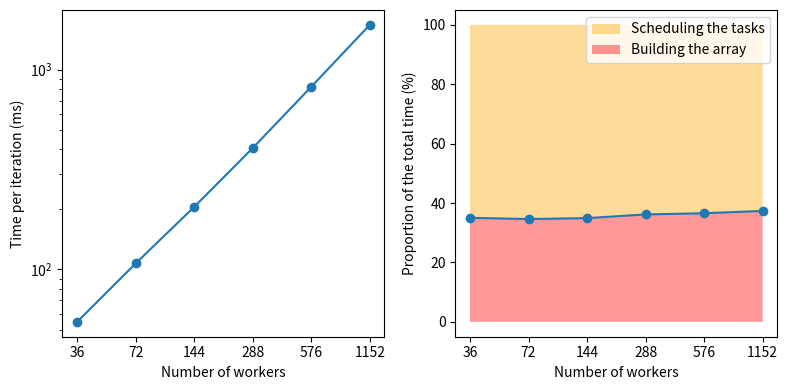

Write Python code to recreate this figure.
from matplotlib import pyplot as plt
import matplotlib.ticker

data = """36 19.1283917427063 54.62046146392822
72 37.082438468933105 107.1160101890564
144 71.81367874145508 205.5645251274109
288 146.49715900421143 405.048725605011
576 300.103862285614 820.530059337616
1152 625.9033441543579 1676.0836482048035"""

xs, ys1, ys2 = [], [], []

for line in data.split("\n"):
    x, y1, y2 = map(float, line.split(" "))

    xs.append(x)
    ys1.append(y1)
    ys2.append(y2)

fig, (ax1, ax2) = plt.subplots(1, 2, figsize=(8, 4))

# Total time per iteration
ax1.set_xlabel("Number of workers")
ax1.set_ylabel("Time per iteration (ms)")

ax1.set_xscale("log")
ax1.set_yscale("log")

ax1.get_xaxis().set_major_formatter(matplotlib.ticker.ScalarFormatter())
ax1.get_xaxis().minorticks_off()
ax1.set_xticks(xs)

ax1.plot(xs, ys2)
ax1.scatter(xs, ys2)

# Proportions
ax2.set_xlabel("Number of workers")
ax2.set_ylabel("Proportion of the total time (%)")

ax2.set_xscale("log")

ax2.get_xaxis().set_major_formatter(matplotlib.ticker.ScalarFormatter())
ax2.get_xaxis().minorticks_off()
ax2.set_xticks(xs)


ratio = [y1 / y2 * 100 for y1, y2 in zip(ys1, ys2)]

ax2.fill_between(xs, ratio, 100, alpha=0.4, facecolor="orange", label="Scheduling the tasks")
ax2.fill_between(xs, 0, ratio, alpha=0.4, facecolor="red", label="Building the array")
ax2.legend(loc="upper right")

ax2.plot(xs, ratio)
ax2.scatter(xs, ratio)

plt.tight_layout()
plt.savefig("plot.png")
